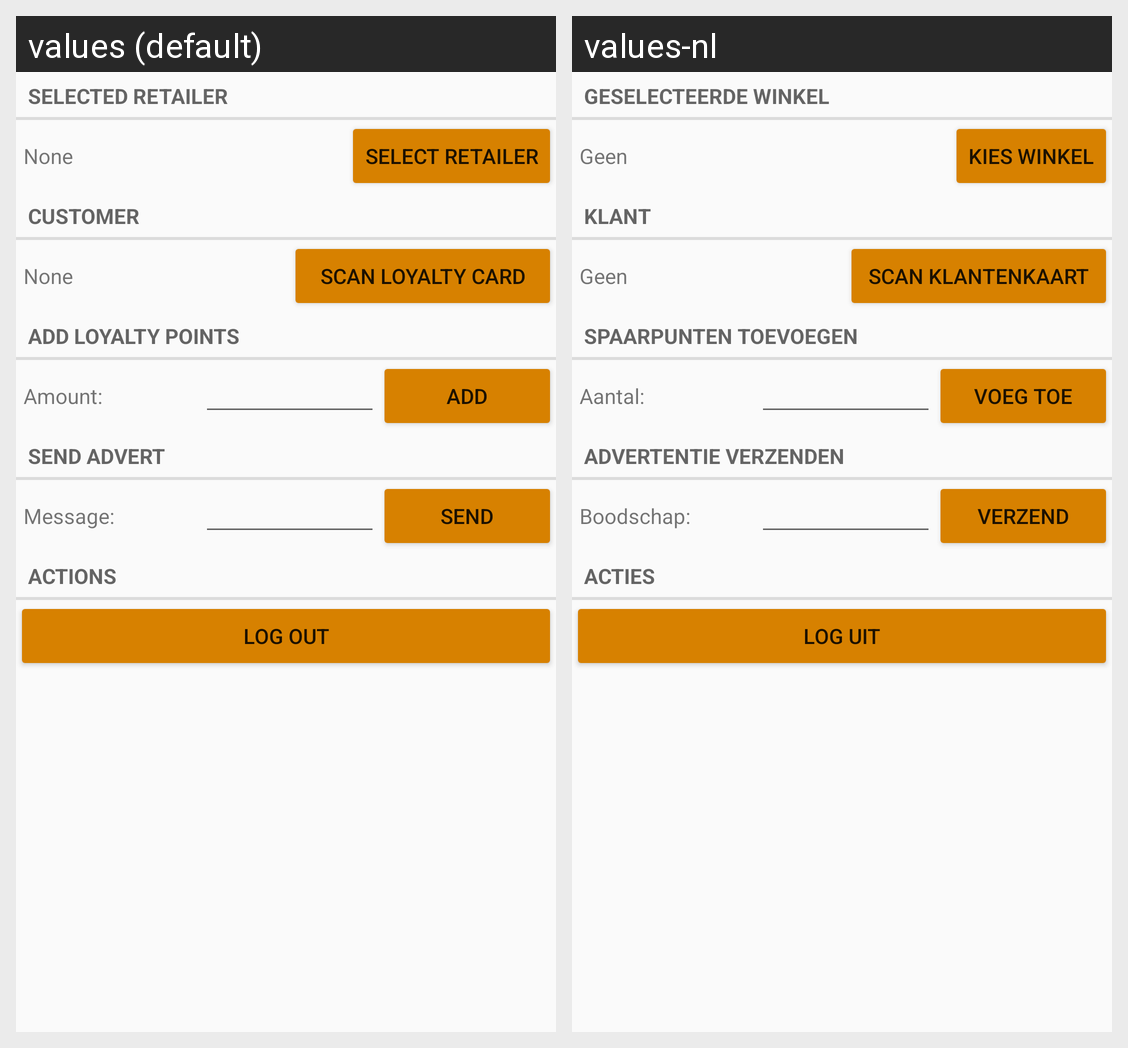

For this localized Android screen grid, give each drawn string resource with its value in every locale shown.
Android screen res/layout/fragment_retailer_admin.xml rendered under 2 locales, left to right: values (default), values-nl. Device: Nexus 5 (rendered at 1080×1920; each locale shown at half size, 540×960, under a caption strip naming it); theme AppTheme.
Strings drawn on this screen, with the default value and each locale's value (text and hints the layout hard-codes, and strings that could not be matched under every locale, appear in the picture but are not listed):

geselecteerde_winkel
  values: Selected retailer
  values-nl: Geselecteerde winkel

geen
  values: None
  values-nl: Geen

kies_winkel
  values: Select retailer
  values-nl: Kies winkel

klant
  values: Customer
  values-nl: Klant

scan_klantenkaart
  values: Scan loyalty card
  values-nl: Scan klantenkaart

spaarpunten_toevoegen
  values: Add loyalty points
  values-nl: Spaarpunten toevoegen

aantal
  values: Amount:
  values-nl: Aantal:

voeg_toe
  values: Add
  values-nl: Voeg toe

advertentie_verzenden
  values: Send advert
  values-nl: Advertentie verzenden

boodschap
  values: Message:
  values-nl: Boodschap:

verzend
  values: Send
  values-nl: Verzend

acties
  values: Actions
  values-nl: Acties

log_out
  values: Log out
  values-nl: Log uit
